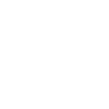
t = 0.00 s
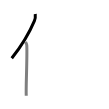
t = 1.50 s
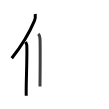
t = 2.75 s
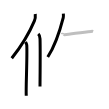
t = 4.25 s
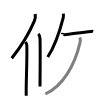
t = 5.50 s
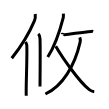
t = 7.00 s

The animated SVG that drew these frames (rendered in a browser with its animation timeline set to each time). Animation: 7 SMIL elements (animate=7); one cycle of 7.00 s.

<svg width="109px" height="109px" viewBox="0 0 px 109px" xmlns="http://www.w3.org/2000/svg" xmlns:xlink="http://www.w3.org/1999/xlink" xml:space="preserve" version="1.1"  baseProfile="full">
<path d="M35.25,14c0.24,2.17-0.07,5.01-0.85,6.87c-4.97,11.86-11.27,22.99-22.66,37.42" style="fill:none;stroke:black;stroke-width:3;opacity:0">
  <animate attributeType="CSS" attributeName="opacity" from="0" to="1" begin="0s" dur="1s" repeatCount="Indefinite" fill="freeze" />
</path>
<path d="M25.53,42c0.47,1,1.19,1.94,1.25,3.23c0.58,12.48-1.02,43.27-0.53,50.52" style="fill:none;stroke:black;stroke-width:3;opacity:0">
  <animate attributeType="CSS" attributeName="opacity" from="0" to="1" begin="1s" dur="1s" repeatCount="Indefinite" fill="freeze" />
</path>
<path d="M38.27,33.83c0.98,0.92,1.67,1.99,1.76,5.02C40.42,53.41,40,81.54,40,86.5" style="fill:none;stroke:black;stroke-width:3;opacity:0">
  <animate attributeType="CSS" attributeName="opacity" from="0" to="1" begin="2s" dur="1s" repeatCount="Indefinite" fill="freeze" />
</path>
<path d="M63.34,13.64c0.04,0.96,0.26,2.54-0.08,3.87C61.1,26,55.23,45.25,47.75,57" style="fill:none;stroke:black;stroke-width:3;opacity:0">
  <animate attributeType="CSS" attributeName="opacity" from="0" to="1" begin="3s" dur="1s" repeatCount="Indefinite" fill="freeze" />
</path>
<path d="M62.22,34.17c0.03-0.17,1.71,0.5,2.31,0.46c6.28-0.52,17.02-2.38,26.6-3.22c1.08-0.09,1.74-0.02,2.02,0.08" style="fill:none;stroke:black;stroke-width:3;opacity:0">
  <animate attributeType="CSS" attributeName="opacity" from="0" to="1" begin="4s" dur="1s" repeatCount="Indefinite" fill="freeze" />
</path>
<path d="M79.79,37.43c0.56,1.39,0.86,2.38,0.28,4.92C74.79,65.4,62.75,86,45.37,94" style="fill:none;stroke:black;stroke-width:3;opacity:0">
  <animate attributeType="CSS" attributeName="opacity" from="0" to="1" begin="5s" dur="1s" repeatCount="Indefinite" fill="freeze" />
</path>
<path d="M55.75,46.26c6,10.49,22.98,34.99,33.52,43.43c2.03,1.62,3.32,1.89,4.98,2.07" style="fill:none;stroke:black;stroke-width:3;opacity:0">
  <animate attributeType="CSS" attributeName="opacity" from="0" to="1" begin="6s" dur="1s" repeatCount="Indefinite" fill="freeze" />
</path>
</svg>
